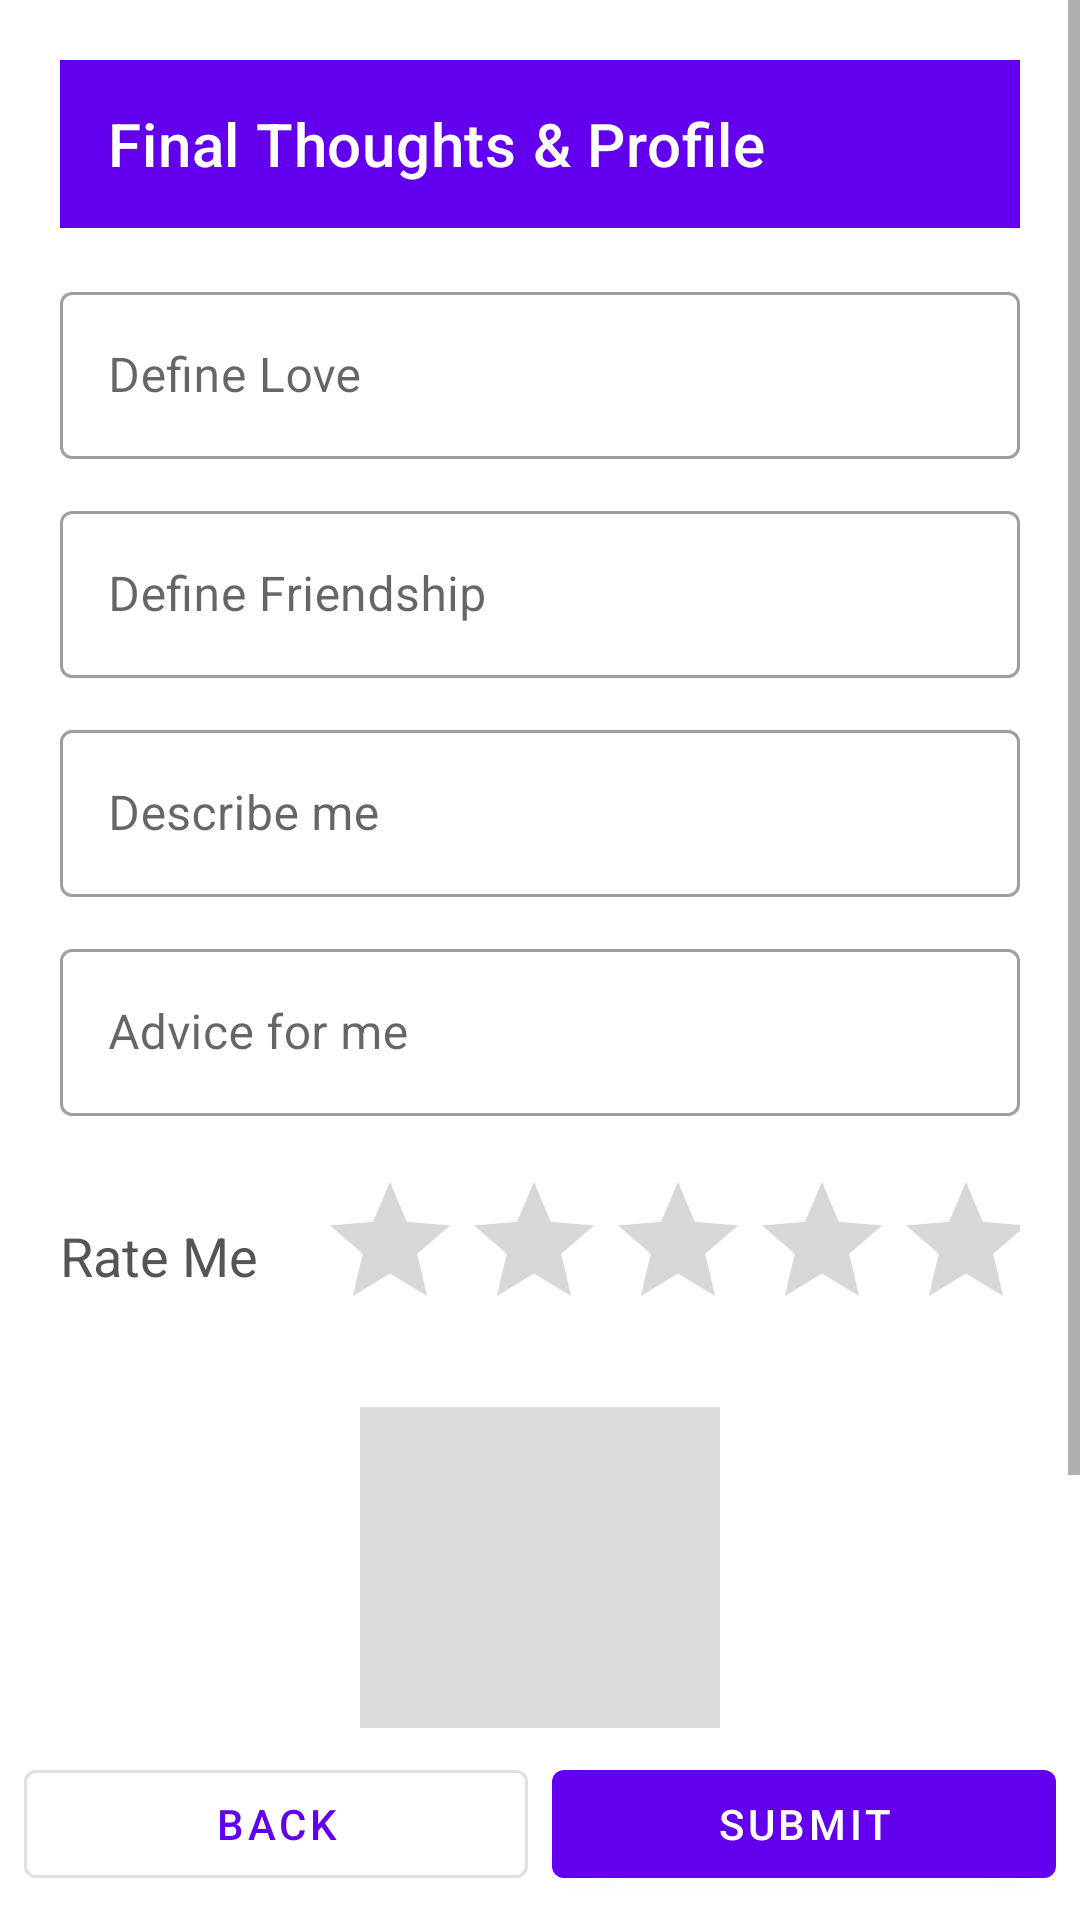

Write the Android layout XML for this screen, with the resource values it uses.
<!-- AndroidManifest.xml: application theme Theme.MySlamBook.NoActionBar -->
<!-- res/layout/activity_form3.xml -->
<?xml version="1.0" encoding="utf-8"?>
<androidx.constraintlayout.widget.ConstraintLayout xmlns:android="http://schemas.android.com/apk/res/android"
    xmlns:app="http://schemas.android.com/apk/res-auto"
    xmlns:tools="http://schemas.android.com/tools"
    android:layout_width="match_parent"
    android:layout_height="match_parent"
    android:background="@android:color/white"
    tools:context=".Form3Activity">

    <ScrollView
        android:layout_width="match_parent"
        android:layout_height="0dp"
        app:layout_constraintTop_toTopOf="parent"
        app:layout_constraintBottom_toTopOf="@+id/actionLayout">

        <LinearLayout
            android:layout_width="match_parent"
            android:layout_height="wrap_content"
            android:orientation="vertical"
            android:padding="20dp">

            <com.google.android.material.appbar.MaterialToolbar
                android:id="@+id/toolbar"
                android:layout_width="match_parent"
                android:layout_height="?attr/actionBarSize"
                android:background="?attr/colorPrimary"
                app:title="Final Thoughts &amp; Profile"
                app:titleTextColor="@android:color/white" />

            <com.google.android.material.textfield.TextInputLayout
                style="@style/Widget.MaterialComponents.TextInputLayout.OutlinedBox"
                android:layout_marginTop="16dp"
                android:layout_width="match_parent"
                android:layout_height="wrap_content">
                <com.google.android.material.textfield.TextInputEditText
                    android:id="@+id/etDefineLove"
                    android:layout_width="match_parent"
                    android:layout_height="wrap_content"
                    android:hint="Define Love" />
            </com.google.android.material.textfield.TextInputLayout>

            <com.google.android.material.textfield.TextInputLayout
                style="@style/Widget.MaterialComponents.TextInputLayout.OutlinedBox"
                android:layout_marginTop="12dp"
                android:layout_width="match_parent"
                android:layout_height="wrap_content">
                <com.google.android.material.textfield.TextInputEditText
                    android:id="@+id/etDefineFriendship"
                    android:layout_width="match_parent"
                    android:layout_height="wrap_content"
                    android:hint="Define Friendship" />
            </com.google.android.material.textfield.TextInputLayout>

            <com.google.android.material.textfield.TextInputLayout
                style="@style/Widget.MaterialComponents.TextInputLayout.OutlinedBox"
                android:layout_marginTop="12dp"
                android:layout_width="match_parent"
                android:layout_height="wrap_content">
                <com.google.android.material.textfield.TextInputEditText
                    android:id="@+id/etDescribeMe"
                    android:layout_width="match_parent"
                    android:layout_height="wrap_content"
                    android:hint="Describe me" />
            </com.google.android.material.textfield.TextInputLayout>

            <com.google.android.material.textfield.TextInputLayout
                style="@style/Widget.MaterialComponents.TextInputLayout.OutlinedBox"
                android:layout_marginTop="12dp"
                android:layout_width="match_parent"
                android:layout_height="wrap_content">
                <com.google.android.material.textfield.TextInputEditText
                    android:id="@+id/etAdvice"
                    android:layout_width="match_parent"
                    android:layout_height="wrap_content"
                    android:hint="Advice for me" />
            </com.google.android.material.textfield.TextInputLayout>

            <LinearLayout
                android:layout_marginTop="18dp"
                android:layout_width="match_parent"
                android:layout_height="wrap_content"
                android:orientation="horizontal"
                android:gravity="center_vertical">

                <TextView
                    android:layout_width="wrap_content"
                    android:layout_height="wrap_content"
                    android:text="Rate Me"
                    android:textSize="18sp"
                    android:textColor="#555" />

                <RatingBar
                    android:id="@+id/ratingBar"
                    android:layout_width="match_parent"
                    android:layout_height="wrap_content"
                    android:layout_marginStart="20dp"
                    android:numStars="5"
                    android:rating="0"
                    android:stepSize="1.0" />
            </LinearLayout>

            <ImageView
                android:id="@+id/ivProfile"
                android:layout_marginTop="22dp"
                android:layout_width="120dp"
                android:layout_height="120dp"
                android:src="@drawable/ic_baseline_person_24"
                android:scaleType="centerCrop"
                android:contentDescription="Profile image"
                android:layout_gravity="center_horizontal"
                android:background="#DDD" />

            <LinearLayout
                android:layout_marginTop="18dp"
                android:layout_width="match_parent"
                android:layout_height="wrap_content"
                android:orientation="horizontal"
                android:gravity="center">

                <com.google.android.material.button.MaterialButton
                    android:id="@+id/btnTakePicture"
                    style="@style/Widget.MaterialComponents.Button.OutlinedButton"
                    android:layout_width="wrap_content"
                    android:layout_height="wrap_content"
                    android:text="TAKE PICTURE"
                    app:cornerRadius="28dp"
                    android:layout_marginEnd="8dp" />

                <com.google.android.material.button.MaterialButton
                    android:id="@+id/btnBrowse"
                    android:layout_width="wrap_content"
                    android:layout_height="wrap_content"
                    android:text="BROWSE"
                    app:cornerRadius="28dp" />

            </LinearLayout>

        </LinearLayout>
    </ScrollView>

    <LinearLayout
        android:id="@+id/actionLayout"
        android:layout_width="match_parent"
        android:layout_height="wrap_content"
        android:orientation="horizontal"
        android:padding="8dp"
        app:layout_constraintBottom_toBottomOf="parent">

        <com.google.android.material.button.MaterialButton
            android:id="@+id/btnBack"
            style="@style/Widget.MaterialComponents.Button.OutlinedButton"
            android:layout_width="0dp"
            android:layout_weight="1"
            android:layout_height="wrap_content"
            android:text="Back"
            android:layout_marginEnd="4dp"/>

        <com.google.android.material.button.MaterialButton
            android:id="@+id/btnSubmit"
            android:layout_width="0dp"
            android:layout_weight="1"
            android:layout_height="wrap_content"
            android:text="Submit"
            android:layout_marginStart="4dp"/>
    </LinearLayout>

</androidx.constraintlayout.widget.ConstraintLayout>
<!-- resources referenced by this layout -->
<resources>
  <style name="Theme.MySlamBook.NoActionBar" parent="Theme.MySlamBook">
          <item name="windowActionBar">false</item>
          <item name="windowNoTitle">true</item>
      </style>
  <style name="Theme.MySlamBook" parent="Theme.MaterialComponents.DayNight.DarkActionBar">
          
          <item name="colorPrimary">@color/purple_500</item>
          <item name="colorPrimaryVariant">@color/purple_700</item>
          <item name="colorOnPrimary">@color/white</item>
          
          <item name="colorSecondary">@color/teal_200</item>
          <item name="colorSecondaryVariant">@color/teal_700</item>
          <item name="colorOnSecondary">@color/black</item>
          
          <item name="android:statusBarColor">?attr/colorPrimaryVariant</item>
          
      </style>
  <color name="purple_500">#FF6200EE</color>
  <color name="purple_700">#FF3700B3</color>
  <color name="white">#FFFFFFFF</color>
  <color name="teal_200">#FF03DAC5</color>
  <color name="teal_700">#FF018786</color>
  <color name="black">#FF000000</color>
</resources>
